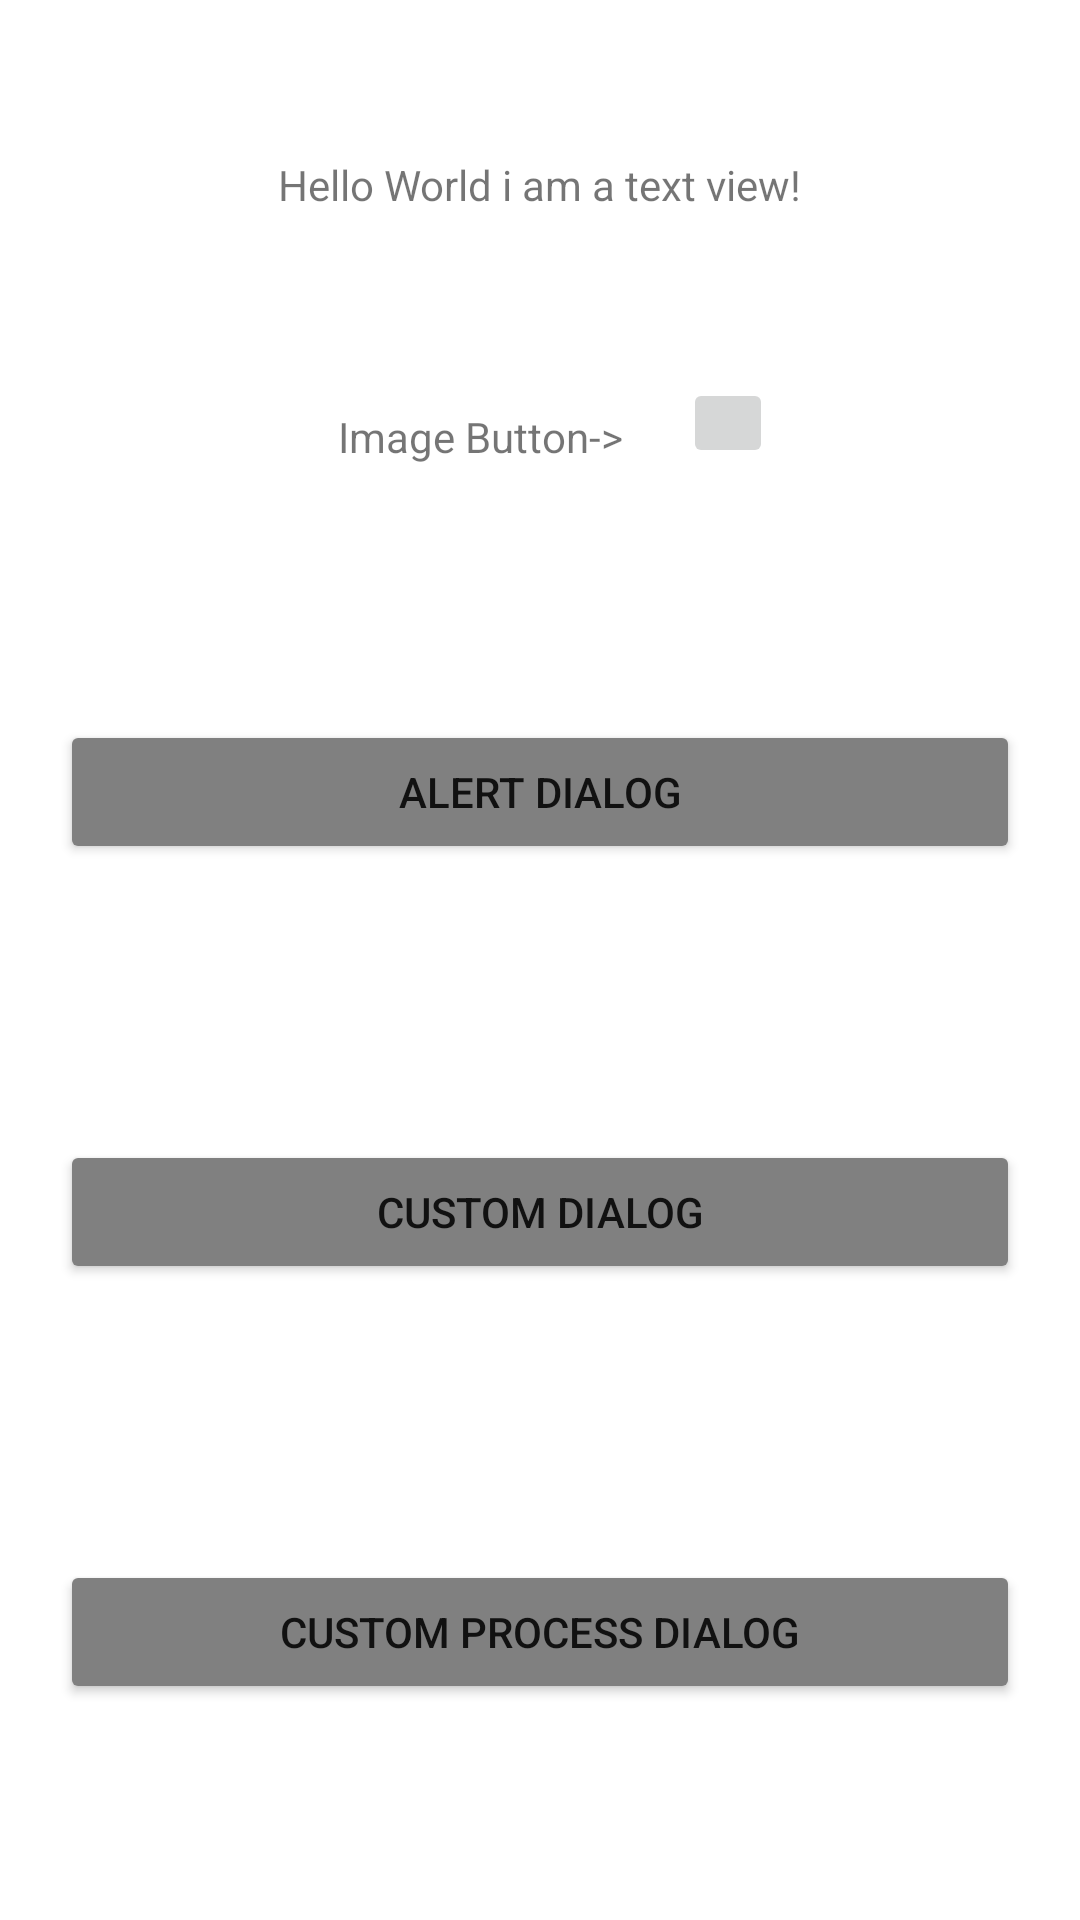

Reconstruct the res/layout file that produces this screen, plus the resources it refers to.
<!-- AndroidManifest.xml: application theme Theme.AlertDialogue -->
<!-- res/layout/activity_main.xml -->
<?xml version="1.0" encoding="utf-8"?>
<androidx.constraintlayout.widget.ConstraintLayout
    xmlns:android="http://schemas.android.com/apk/res/android"
    xmlns:tools="http://schemas.android.com/tools"
    xmlns:app="http://schemas.android.com/apk/res-auto"
    android:layout_width="match_parent"
    android:layout_height="match_parent"
    tools:context=".MainActivity">

    <TextView
        android:id="@+id/hello_world"
        android:layout_width="wrap_content"
        android:layout_height="wrap_content"
        android:text="Hello World i am a text view!"
        app:layout_constraintBottom_toTopOf="@id/linear_layout"
        app:layout_constraintEnd_toEndOf="parent"
        app:layout_constraintStart_toStartOf="parent"
        app:layout_constraintTop_toTopOf="parent"
        />

    <LinearLayout
        android:id="@+id/linear_layout"
        android:layout_width="wrap_content"
        android:layout_height="wrap_content"
        app:layout_constraintTop_toBottomOf="@id/hello_world"
        app:layout_constraintBottom_toTopOf="@id/button_1"
        app:layout_constraintStart_toStartOf="parent"
        app:layout_constraintEnd_toEndOf="parent"
        android:orientation="horizontal"
        android:padding="3dp"
        >
        <TextView
            android:id="@+id/img_text"
            android:layout_width="wrap_content"
            android:layout_height="wrap_content"
            android:text="Image Button->"
            android:padding="10dp"
            />
        <ImageButton
            android:id="@+id/img_button"
            android:layout_width="30dp"
            android:layout_height="30dp"
            android:layout_marginStart="10dp"
            android:src="@drawable/img_button"
            android:scaleType="centerCrop"
            android:padding="2dp"
            />
    </LinearLayout>
    <Button
        android:id="@+id/button_1"
        android:layout_width="match_parent"
        android:layout_height="wrap_content"
        android:text="@string/alert_dialog"
        android:layout_margin="20dp"
        android:backgroundTint="#808080"
        app:layout_constraintTop_toBottomOf="@id/linear_layout"
        app:layout_constraintBottom_toTopOf="@id/button_2"
        app:layout_constraintStart_toStartOf="parent"
        app:layout_constraintEnd_toEndOf="parent"
        />
    <Button
        android:id="@+id/button_2"
        android:layout_width="match_parent"
        android:layout_height="wrap_content"
        android:layout_margin="20dp"
        android:text="@string/custom_dialog"
        android:backgroundTint="#808080"
        app:layout_constraintTop_toBottomOf="@id/button_1"
        app:layout_constraintBottom_toTopOf="@id/button_3"
        app:layout_constraintStart_toStartOf="parent"
        app:layout_constraintEnd_toEndOf="parent"
        />
    <Button
        android:id="@+id/button_3"
        android:layout_width="match_parent"
        android:layout_height="wrap_content"
        android:layout_margin="20dp"
        android:text="@string/custom_process_dialog"
        android:backgroundTint="#808080"
        app:layout_constraintTop_toBottomOf="@id/button_2"
        app:layout_constraintBottom_toBottomOf="parent"
        app:layout_constraintStart_toStartOf="parent"
        app:layout_constraintEnd_toEndOf="parent"
        />
  </androidx.constraintlayout.widget.ConstraintLayout>
<!-- resources referenced by this layout -->
<resources>
  <string name="alert_dialog">Alert dialog</string>
  <string name="custom_dialog">Custom dialog</string>
  <string name="custom_process_dialog">Custom Process dialog</string>
  <style name="Theme.AlertDialogue" parent="Theme.MaterialComponents.DayNight.DarkActionBar">
          
          <item name="colorPrimary">@color/purple_500</item>
          <item name="colorPrimaryVariant">@color/purple_700</item>
          <item name="colorOnPrimary">@color/white</item>
          
          <item name="colorSecondary">@color/teal_200</item>
          <item name="colorSecondaryVariant">@color/teal_700</item>
          <item name="colorOnSecondary">@color/black</item>
          
          <item name="android:statusBarColor">?attr/colorPrimaryVariant</item>
          
      </style>
  <!-- not gathered from this repository: default colours our renderer supplied (Android Studio template values) -->
  <color name="purple_500">#FF6200EE</color>
  <color name="purple_700">#FF3700B3</color>
  <color name="teal_200">#FF03DAC5</color>
  <color name="teal_700">#FF018786</color>
  <color name="black">#FF000000</color>
  <color name="white">#FFFFFFFF</color>
</resources>
